Run: headless pygame with SDL's dummy video driver; simulated clock (each Clock.tick advances the game by its frame time, no real sleeping); random seed 0; keys injected as events and as key.get_pressed() state; no mouse input.
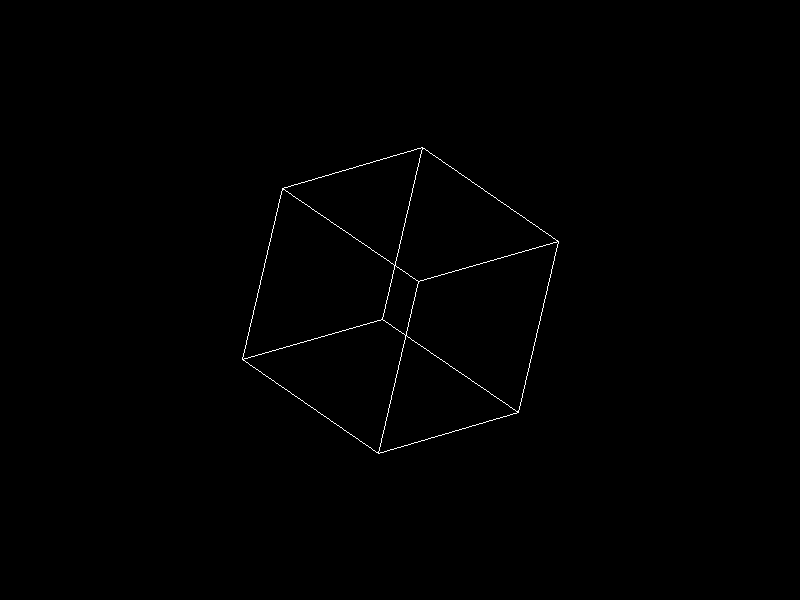
Frame 1 of 4 · flips 1–60 · no input
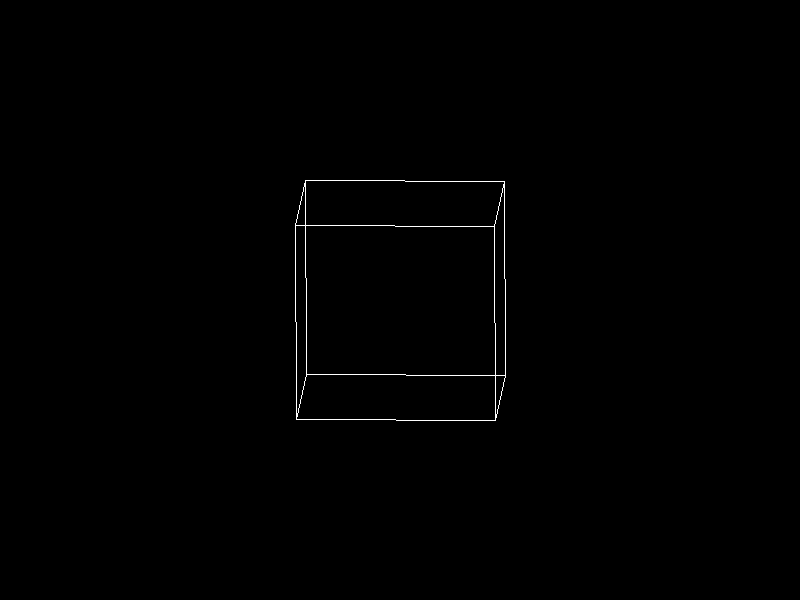
Frame 2 of 4 · flips 61–180 · tapped SPACE, RETURN · held RIGHT (→), D
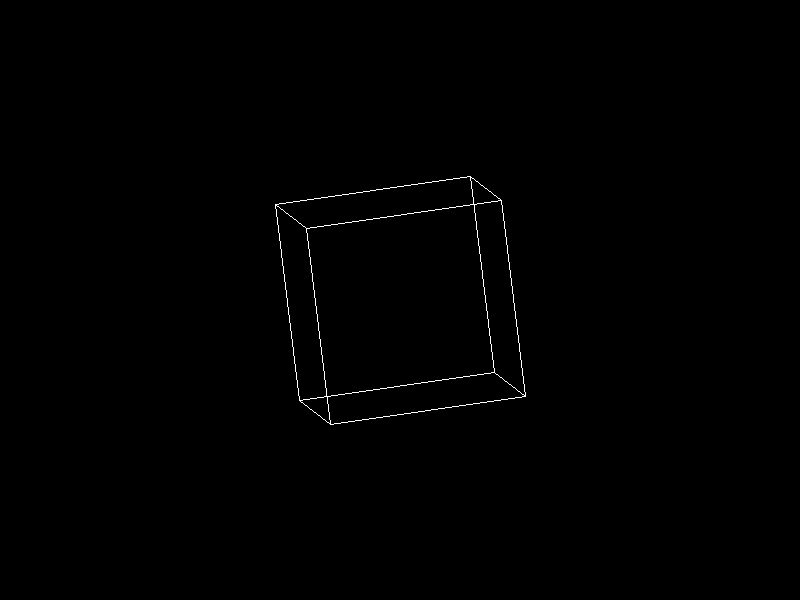
Frame 3 of 4 · flips 181–300 · held DOWN (↓), S
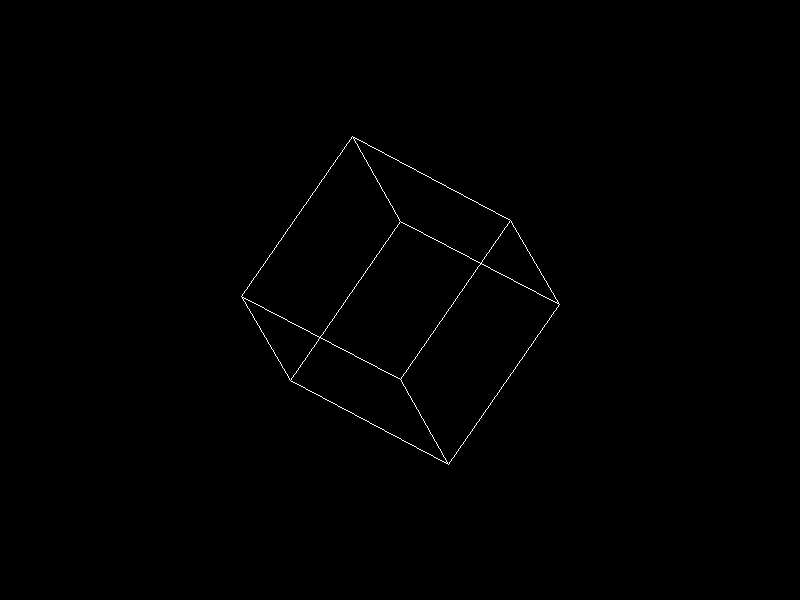
Frame 4 of 4 · flips 301–420 · held LEFT (←), A, UP (↑), W

The pygame program that drew these frames:

import pygame
import math

# Inicializa o Pygame
pygame.init()

# Define as dimensões da tela
WIDTH, HEIGHT = 800, 600
screen = pygame.display.set_mode((WIDTH, HEIGHT))
pygame.display.set_caption("Cubo 3D Girando")

# Cores
WHITE = (255, 255, 255)
BLACK = (0, 0, 0)

# Posições dos vértices do cubo 3D (X, Y, Z)
# Os valores são relativos ao centro (0,0,0) do cubo
# e serão projetados para a tela 2D
points = [
    [-1, -1, -1],
    [ 1, -1, -1],
    [ 1,  1, -1],
    [-1,  1, -1],
    [-1, -1,  1],
    [ 1, -1,  1],
    [ 1,  1,  1],
    [-1,  1,  1]
]

# A escala do cubo na tela
scale = 100

# Posição do centro do cubo na tela
center_pos = [WIDTH // 2, HEIGHT // 2]

# Ângulos de rotação iniciais
angle_x = angle_y = angle_z = 0

# Função para conectar os vértices do cubo
def connect_points(i, j, points_projected):
    pygame.draw.line(screen, WHITE, points_projected[i], points_projected[j], 1)

# Loop principal
running = True
while running:
    # Lida com eventos de saída
    for event in pygame.event.get():
        if event.type == pygame.QUIT:
            running = False

    # Limpa a tela
    screen.fill(BLACK)

    # Aumenta os ângulos de rotação para cada quadro
    angle_x += 0.01
    angle_y += 0.01
    angle_z += 0.01

    # Lista para armazenar as coordenadas 2D projetadas
    projected_points = [None] * len(points)

    # Transforma os pontos 3D para 2D
    for i, point in enumerate(points):
        x, y, z = point[0], point[1], point[2]

        # Matrizes de rotação (conceito de álgebra linear)
        # Rotação em torno do eixo X
        rotated_x = x
        rotated_y = y * math.cos(angle_x) - z * math.sin(angle_x)
        rotated_z = y * math.sin(angle_x) + z * math.cos(angle_x)

        # Rotação em torno do eixo Y
        x, y, z = rotated_x, rotated_y, rotated_z
        rotated_x = z * math.sin(angle_y) + x * math.cos(angle_y)
        rotated_y = y
        rotated_z = z * math.cos(angle_y) - x * math.sin(angle_y)

        # Rotação em torno do eixo Z
        x, y, z = rotated_x, rotated_y, rotated_z
        rotated_x = x * math.cos(angle_z) - y * math.sin(angle_z)
        rotated_y = x * math.sin(angle_z) + y * math.cos(angle_z)
        rotated_z = z

        # Projeção em 2D
        projected_x = int(rotated_x * scale) + center_pos[0]
        projected_y = int(rotated_y * scale) + center_pos[1]

        projected_points[i] = [projected_x, projected_y]

    # Conecta os pontos para desenhar o cubo
    # Define as arestas do cubo (índices dos vértices que se conectam)
    edges = [
        (0, 1), (1, 2), (2, 3), (3, 0),  # Arestas frontais
        (4, 5), (5, 6), (6, 7), (7, 4),  # Arestas traseiras
        (0, 4), (1, 5), (2, 6), (3, 7)   # Arestas de conexão
    ]

    for edge in edges:
        connect_points(edge[0], edge[1], projected_points)

    # Atualiza a tela
    pygame.display.flip()

    # Encerra o Pygame
pygame.quit()
